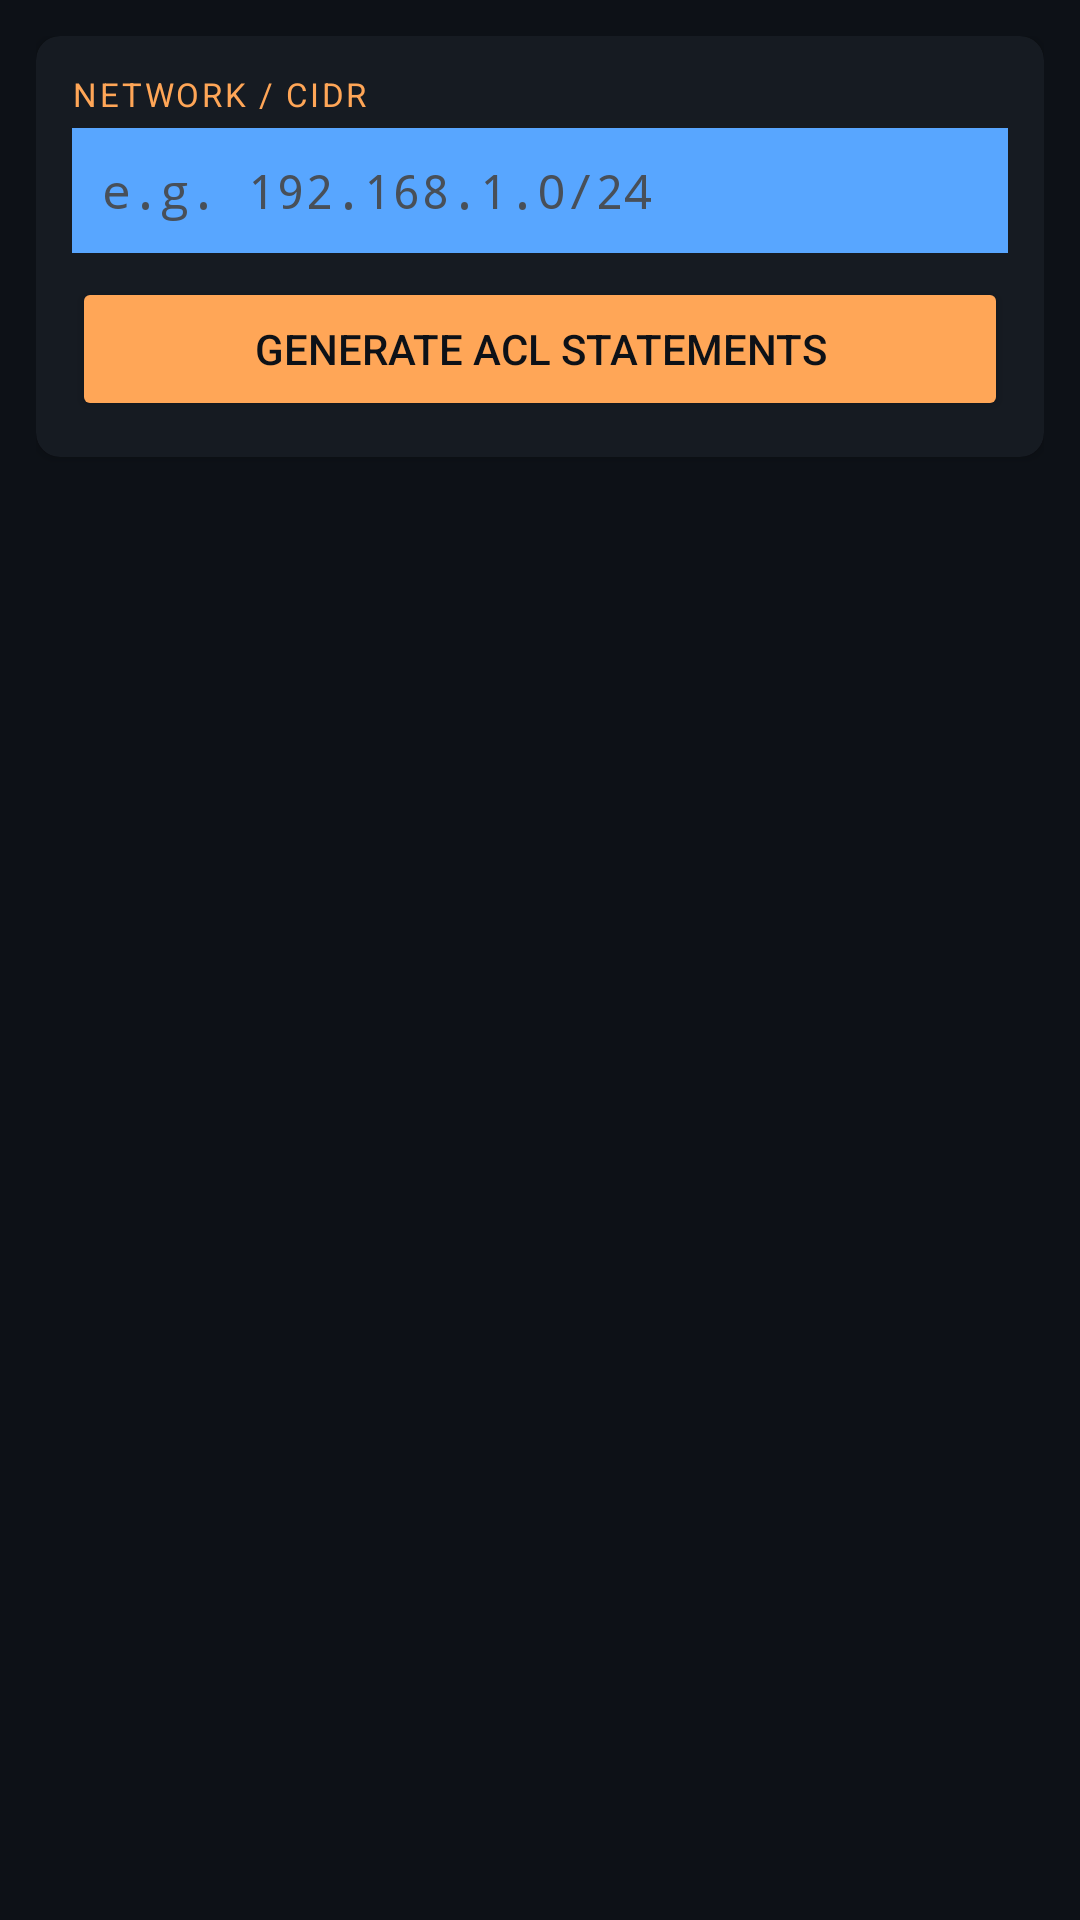

The Android layout XML behind this screen, and the referenced resources:
<!-- AndroidManifest.xml: application theme Theme.SubnetCalc -->
<!-- res/layout/fragment_acl_builder.xml -->
<?xml version="1.0" encoding="utf-8"?>
<ScrollView xmlns:android="http://schemas.android.com/apk/res/android"
    xmlns:app="http://schemas.android.com/apk/res-auto"
    android:layout_width="match_parent"
    android:layout_height="match_parent"
    android:background="@color/bg_dark"
    android:fillViewport="true">
    <LinearLayout
        android:layout_width="match_parent"
        android:layout_height="wrap_content"
        android:orientation="vertical"
        android:padding="12dp">
        <com.google.android.material.card.MaterialCardView
            android:layout_width="match_parent"
            android:layout_height="wrap_content"
            app:cardBackgroundColor="@color/surface_dark"
            app:cardElevation="2dp"
            app:cardCornerRadius="8dp"
            android:layout_marginBottom="8dp">
            <LinearLayout
                android:layout_width="match_parent"
                android:layout_height="wrap_content"
                android:orientation="vertical"
                android:padding="12dp">
                <TextView
                    android:layout_width="match_parent"
                    android:layout_height="wrap_content"
                    android:text="Network / CIDR"
                    android:textColor="@color/accent_orange"
                    android:textSize="11sp"
                    android:textAllCaps="true"
                    android:letterSpacing="0.08"
                    android:layout_marginBottom="4dp"/>
                <EditText
                    android:id="@+id/etAclCidr"
                    android:layout_width="match_parent"
                    android:layout_height="wrap_content"
                    android:hint="e.g. 192.168.1.0/24"
                    android:textColorHint="@color/text_hint"
                    android:textColor="@color/text_primary"
                    android:fontFamily="monospace"
                    android:textSize="16sp"
                    android:background="@color/input_bg"
                    android:padding="10dp"
                    android:singleLine="true"
                    android:layout_marginBottom="8dp"/>
                <Button
                    android:id="@+id/btnAclBuild"
                    android:layout_width="match_parent"
                    android:layout_height="wrap_content"
                    android:text="Generate ACL Statements"
                    android:backgroundTint="@color/accent_orange"
                    android:textColor="@color/bg_dark"/>
                <TextView
                    android:id="@+id/tvAclError"
                    android:layout_width="match_parent"
                    android:layout_height="wrap_content"
                    android:visibility="gone"
                    android:textColor="@color/accent_red"
                    android:textSize="12sp"
                    android:layout_marginTop="4dp"/>
            </LinearLayout>
        </com.google.android.material.card.MaterialCardView>
        <com.google.android.material.card.MaterialCardView
            android:id="@+id/cardAclResults"
            android:layout_width="match_parent"
            android:layout_height="wrap_content"
            app:cardBackgroundColor="@color/surface_dark"
            app:cardElevation="2dp"
            app:cardCornerRadius="8dp"
            android:visibility="gone">
            <LinearLayout
                android:layout_width="match_parent"
                android:layout_height="wrap_content"
                android:orientation="vertical"
                android:padding="12dp">
                <TextView
                    android:id="@+id/tvAclResults"
                    android:layout_width="match_parent"
                    android:layout_height="wrap_content"
                    android:fontFamily="monospace"
                    android:textColor="@color/text_primary"
                    android:textSize="12sp"
                    android:lineSpacingMultiplier="1.6"/>
            </LinearLayout>
        </com.google.android.material.card.MaterialCardView>
    </LinearLayout>
</ScrollView>
<!-- resources referenced by this layout -->
<resources>
  <color name="accent_orange">#FFA657</color>
  <color name="accent_red">#F85149</color>
  <color name="bg_dark">#0D1117</color>
  <color name="input_bg">#1C2128</color>
  <color name="surface_dark">#161B22</color>
  <color name="text_hint">#484F58</color>
  <color name="text_primary">#E6EDF3</color>
  <style name="Theme.SubnetCalc" parent="Theme.MaterialComponents.DayNight.NoActionBar">
          <item name="colorPrimary">@color/accent_blue</item>
          <item name="colorPrimaryVariant">@color/surface_dark</item>
          <item name="colorOnPrimary">@color/bg_dark</item>
          <item name="colorSecondary">@color/accent_green</item>
          <item name="colorOnSecondary">@color/bg_dark</item>
          <item name="android:colorBackground">@color/bg_dark</item>
          <item name="colorSurface">@color/surface_dark</item>
          <item name="colorOnSurface">@color/text_primary</item>
          <item name="android:textColorPrimary">@color/text_primary</item>
          <item name="android:textColorSecondary">@color/text_secondary</item>
          <item name="android:statusBarColor">@color/surface_dark</item>
          <item name="android:navigationBarColor">@color/surface_dark</item>
          <item name="editTextStyle">@style/EditTextStyle</item>
      </style>
  <color name="accent_blue">#58A6FF</color>
  <color name="accent_green">#3FB950</color>
  <color name="text_secondary">#8B949E</color>
  <style name="EditTextStyle" parent="Widget.AppCompat.EditText">
          <item name="android:textColor">@color/text_primary</item>
          <item name="android:backgroundTint">@color/accent_blue</item>
      </style>
</resources>
